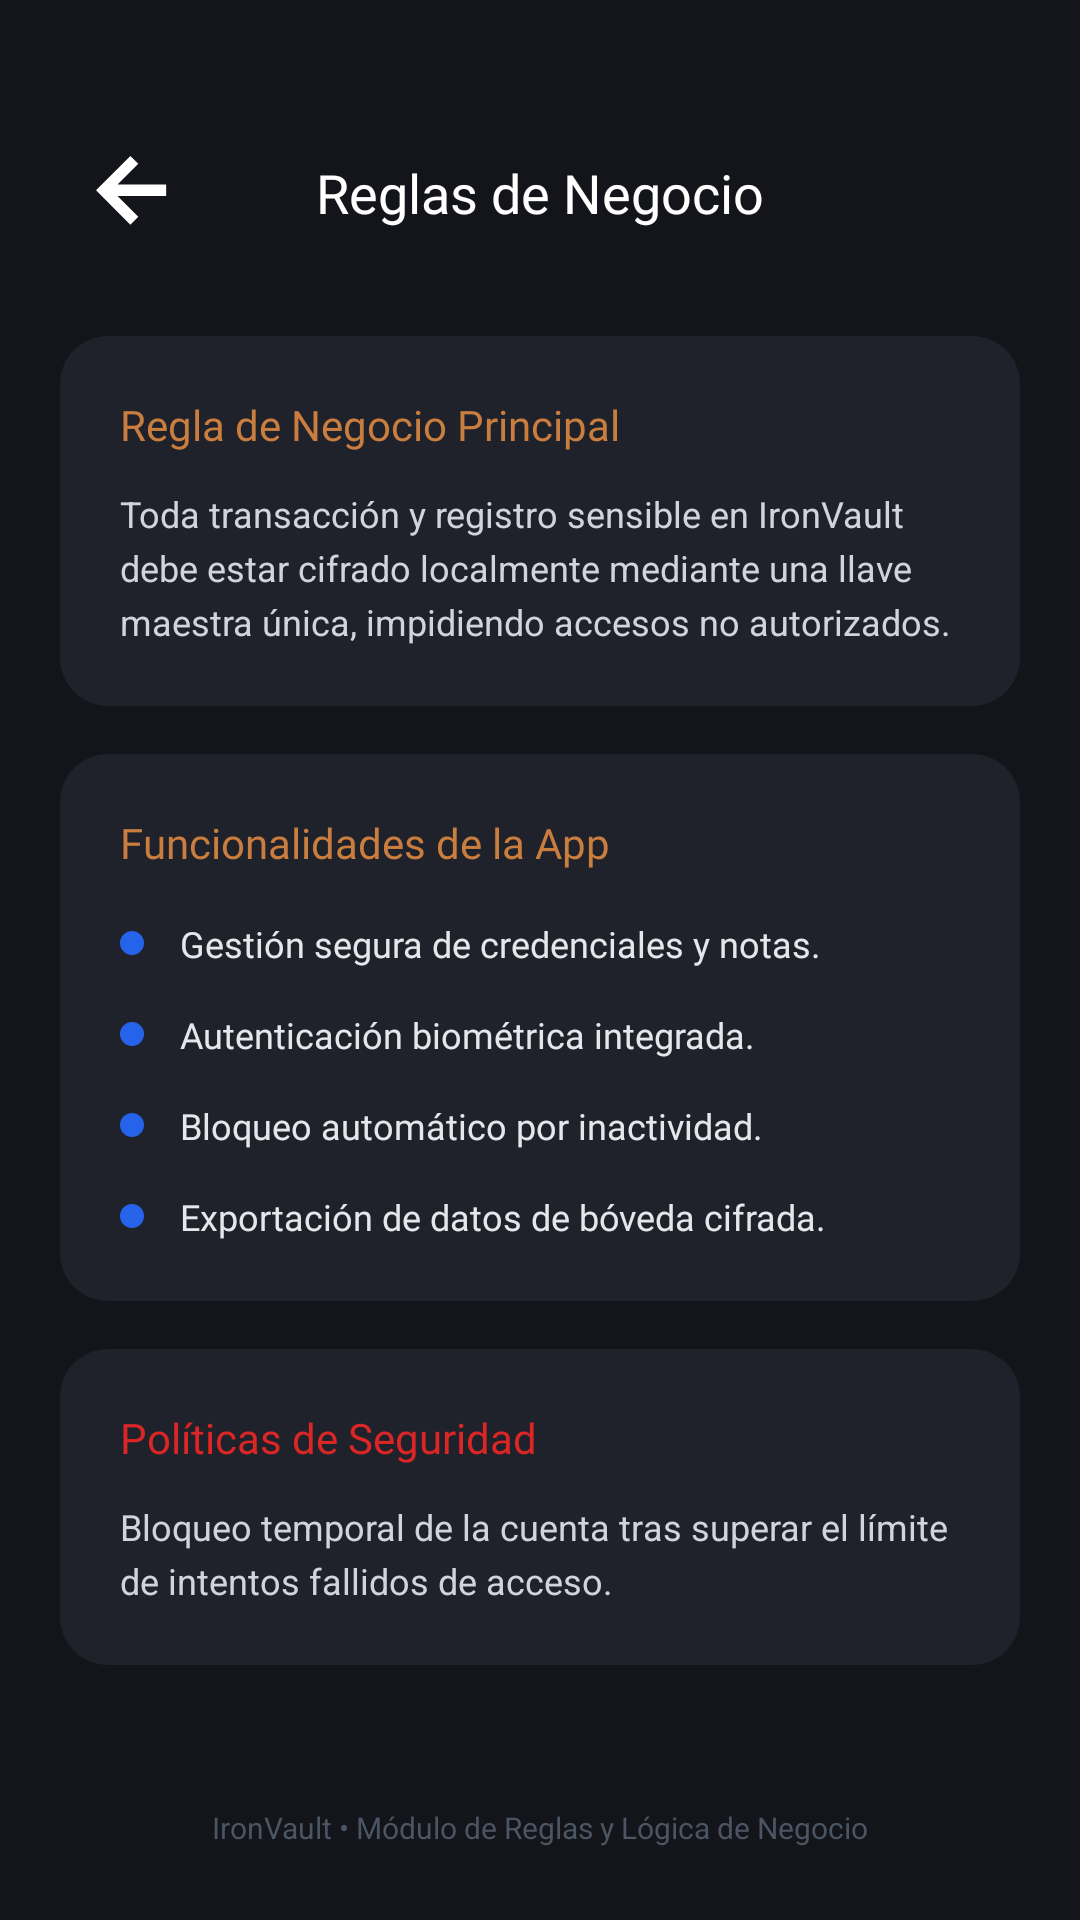

Reconstruct the res/layout file that produces this screen, plus the resources it refers to.
<!-- AndroidManifest.xml: application theme Theme.MyApplication -->
<!-- res/layout/activity_business_rules.xml -->
<?xml version="1.0" encoding="utf-8"?>
<androidx.constraintlayout.widget.ConstraintLayout xmlns:android="http://schemas.android.com/apk/res/android"
    xmlns:app="http://schemas.android.com/apk/res-auto"
    android:layout_width="match_parent"
    android:layout_height="match_parent"
    android:background="#14151A"
    android:paddingHorizontal="20dp"
    android:paddingTop="40dp"
    android:paddingBottom="24dp">

    
    <androidx.constraintlayout.widget.ConstraintLayout
        android:id="@+id/layoutHeader"
        android:layout_width="match_parent"
        android:layout_height="wrap_content"
        app:layout_constraintEnd_toEndOf="parent"
        app:layout_constraintStart_toStartOf="parent"
        app:layout_constraintTop_toTopOf="parent">

        <ImageView
            android:id="@+id/btnBack"
            android:layout_width="48dp"
            android:layout_height="48dp"
            android:contentDescription="Volver"
            android:padding="12dp"
            android:background="?attr/selectableItemBackgroundBorderless"
            android:clickable="true"
            android:focusable="true"
            android:src="@drawable/flecha"
            app:layout_constraintBottom_toBottomOf="parent"
            app:layout_constraintStart_toStartOf="parent"
            app:layout_constraintTop_toTopOf="parent"
            app:tint="#FFFFFF" />

        <TextView
            android:layout_width="wrap_content"
            android:layout_height="wrap_content"
            android:fontFamily="@font/inter_bold"
            android:text="Reglas de Negocio"
            android:textColor="#FFFFFF"
            android:textSize="18sp"
            app:layout_constraintBottom_toBottomOf="parent"
            app:layout_constraintEnd_toEndOf="parent"
            app:layout_constraintStart_toStartOf="parent"
            app:layout_constraintTop_toTopOf="parent" />

    </androidx.constraintlayout.widget.ConstraintLayout>

    
    <ScrollView
        android:layout_width="match_parent"
        android:layout_height="0dp"
        android:layout_marginTop="24dp"
        android:layout_marginBottom="16dp"
        android:scrollbars="none"
        app:layout_constraintBottom_toTopOf="@id/txtFooter"
        app:layout_constraintEnd_toEndOf="parent"
        app:layout_constraintStart_toStartOf="parent"
        app:layout_constraintTop_toBottomOf="@id/layoutHeader">

        <LinearLayout
            android:layout_width="match_parent"
            android:layout_height="wrap_content"
            android:orientation="vertical">

            
            <LinearLayout
                android:layout_width="match_parent"
                android:layout_height="wrap_content"
                android:background="@drawable/bg_card_dark"
                android:orientation="vertical"
                android:padding="20dp">

                <TextView
                    android:layout_width="wrap_content"
                    android:layout_height="wrap_content"
                    android:fontFamily="@font/inter_bold"
                    android:text="Regla de Negocio Principal"
                    android:textColor="#C97D3E"
                    android:textSize="14sp" />

                <TextView
                    android:layout_width="wrap_content"
                    android:layout_height="wrap_content"
                    android:layout_marginTop="12dp"
                    android:lineSpacingExtra="4dp"
                    android:text="Toda transacción y registro sensible en IronVault debe estar cifrado localmente mediante una llave maestra única, impidiendo accesos no autorizados."
                    android:textColor="#D1D5DB"
                    android:textSize="12sp" />
            </LinearLayout>

            
            <LinearLayout
                android:layout_width="match_parent"
                android:layout_height="wrap_content"
                android:layout_marginTop="16dp"
                android:background="@drawable/bg_card_dark"
                android:orientation="vertical"
                android:padding="20dp">

                <TextView
                    android:layout_width="wrap_content"
                    android:layout_height="wrap_content"
                    android:fontFamily="@font/inter_bold"
                    android:text="Funcionalidades de la App"
                    android:textColor="#C97D3E"
                    android:textSize="14sp" />

                
                <LinearLayout
                    android:layout_width="match_parent"
                    android:layout_height="wrap_content"
                    android:layout_marginTop="16dp"
                    android:gravity="center_vertical"
                    android:orientation="horizontal">

                    <ImageView
                        android:layout_width="8dp"
                        android:layout_height="8dp"
                        android:src="@drawable/bg_dot_blue" />

                    <TextView
                        android:layout_width="wrap_content"
                        android:layout_height="wrap_content"
                        android:layout_marginStart="12dp"
                        android:fontFamily="@font/inter_bold"
                        android:text="Gestión segura de credenciales y notas."
                        android:textColor="#E5E7EB"
                        android:textSize="12sp" />
                </LinearLayout>

                
                <LinearLayout
                    android:layout_width="match_parent"
                    android:layout_height="wrap_content"
                    android:layout_marginTop="14dp"
                    android:gravity="center_vertical"
                    android:orientation="horizontal">

                    <ImageView
                        android:layout_width="8dp"
                        android:layout_height="8dp"
                        android:src="@drawable/bg_dot_blue" />

                    <TextView
                        android:layout_width="wrap_content"
                        android:layout_height="wrap_content"
                        android:layout_marginStart="12dp"
                        android:fontFamily="@font/inter_bold"
                        android:text="Autenticación biométrica integrada."
                        android:textColor="#E5E7EB"
                        android:textSize="12sp" />
                </LinearLayout>

                
                <LinearLayout
                    android:layout_width="match_parent"
                    android:layout_height="wrap_content"
                    android:layout_marginTop="14dp"
                    android:gravity="center_vertical"
                    android:orientation="horizontal">

                    <ImageView
                        android:layout_width="8dp"
                        android:layout_height="8dp"
                        android:src="@drawable/bg_dot_blue" />

                    <TextView
                        android:layout_width="wrap_content"
                        android:layout_height="wrap_content"
                        android:layout_marginStart="12dp"
                        android:fontFamily="@font/inter_bold"
                        android:text="Bloqueo automático por inactividad."
                        android:textColor="#E5E7EB"
                        android:textSize="12sp" />
                </LinearLayout>

                
                <LinearLayout
                    android:layout_width="match_parent"
                    android:layout_height="wrap_content"
                    android:layout_marginTop="14dp"
                    android:gravity="center_vertical"
                    android:orientation="horizontal">

                    <ImageView
                        android:layout_width="8dp"
                        android:layout_height="8dp"
                        android:src="@drawable/bg_dot_blue" />

                    <TextView
                        android:layout_width="wrap_content"
                        android:layout_height="wrap_content"
                        android:layout_marginStart="12dp"
                        android:fontFamily="@font/inter_bold"
                        android:text="Exportación de datos de bóveda cifrada."
                        android:textColor="#E5E7EB"
                        android:textSize="12sp" />
                </LinearLayout>

            </LinearLayout>

            
            <LinearLayout
                android:layout_width="match_parent"
                android:layout_height="wrap_content"
                android:layout_marginTop="16dp"
                android:background="@drawable/bg_card_dark"
                android:orientation="vertical"
                android:padding="20dp">

                <TextView
                    android:layout_width="wrap_content"
                    android:layout_height="wrap_content"
                    android:fontFamily="@font/inter_bold"
                    android:text="Políticas de Seguridad"
                    android:textColor="#DC2626"
                    android:textSize="14sp" />

                <TextView
                    android:layout_width="wrap_content"
                    android:layout_height="wrap_content"
                    android:layout_marginTop="12dp"
                    android:lineSpacingExtra="4dp"
                    android:text="Bloqueo temporal de la cuenta tras superar el límite de intentos fallidos de acceso."
                    android:textColor="#D1D5DB"
                    android:textSize="12sp" />
            </LinearLayout>

        </LinearLayout>
    </ScrollView>

    
    <TextView
        android:id="@+id/txtFooter"
        android:layout_width="wrap_content"
        android:layout_height="wrap_content"
        android:text="IronVault • Módulo de Reglas y Lógica de Negocio"
        android:textColor="#4B5563"
        android:textSize="10sp"
        app:layout_constraintBottom_toBottomOf="parent"
        app:layout_constraintEnd_toEndOf="parent"
        app:layout_constraintStart_toStartOf="parent" />

</androidx.constraintlayout.widget.ConstraintLayout>
<!-- resources referenced by this layout -->
<resources>
  <!-- drawable bg_card_dark (drawable) -->
  <?xml version="1.0" encoding="utf-8"?>
  <shape xmlns:android="http://schemas.android.com/apk/res/android"
      android:shape="rectangle">
      <solid android:color="#1F222B" />
      <corners android:radius="16dp" />
  </shape>
  <!-- drawable bg_dot_blue (drawable) -->
  <?xml version="1.0" encoding="utf-8"?>
  <shape xmlns:android="http://schemas.android.com/apk/res/android"
      android:shape="oval">
      <solid android:color="#2563EB" />
      <size
          android:width="8dp"
          android:height="8dp" />
  </shape>
  <!-- drawable flecha (drawable) -->
  <vector xmlns:android="http://schemas.android.com/apk/res/android"
      android:width="15dp"
      android:height="15dp"
      android:viewportWidth="15"
      android:viewportHeight="15">
    <path
        android:pathData="M7.159,14.318L0,7.159L7.159,-0L8.807,1.633L4.482,5.959H14.616V8.359H4.482L8.807,12.677L7.159,14.318Z"
        android:fillColor="#9A9A9A"/>
  </vector>
  <style name="Theme.MyApplication" parent="Base.Theme.MyApplication" />
  <style name="Base.Theme.MyApplication" parent="Theme.Material3.DayNight.NoActionBar">
          <item name="android:windowBackground">@color/bg_main</item>
      </style>
  <color name="bg_main">#14151A</color>
</resources>
